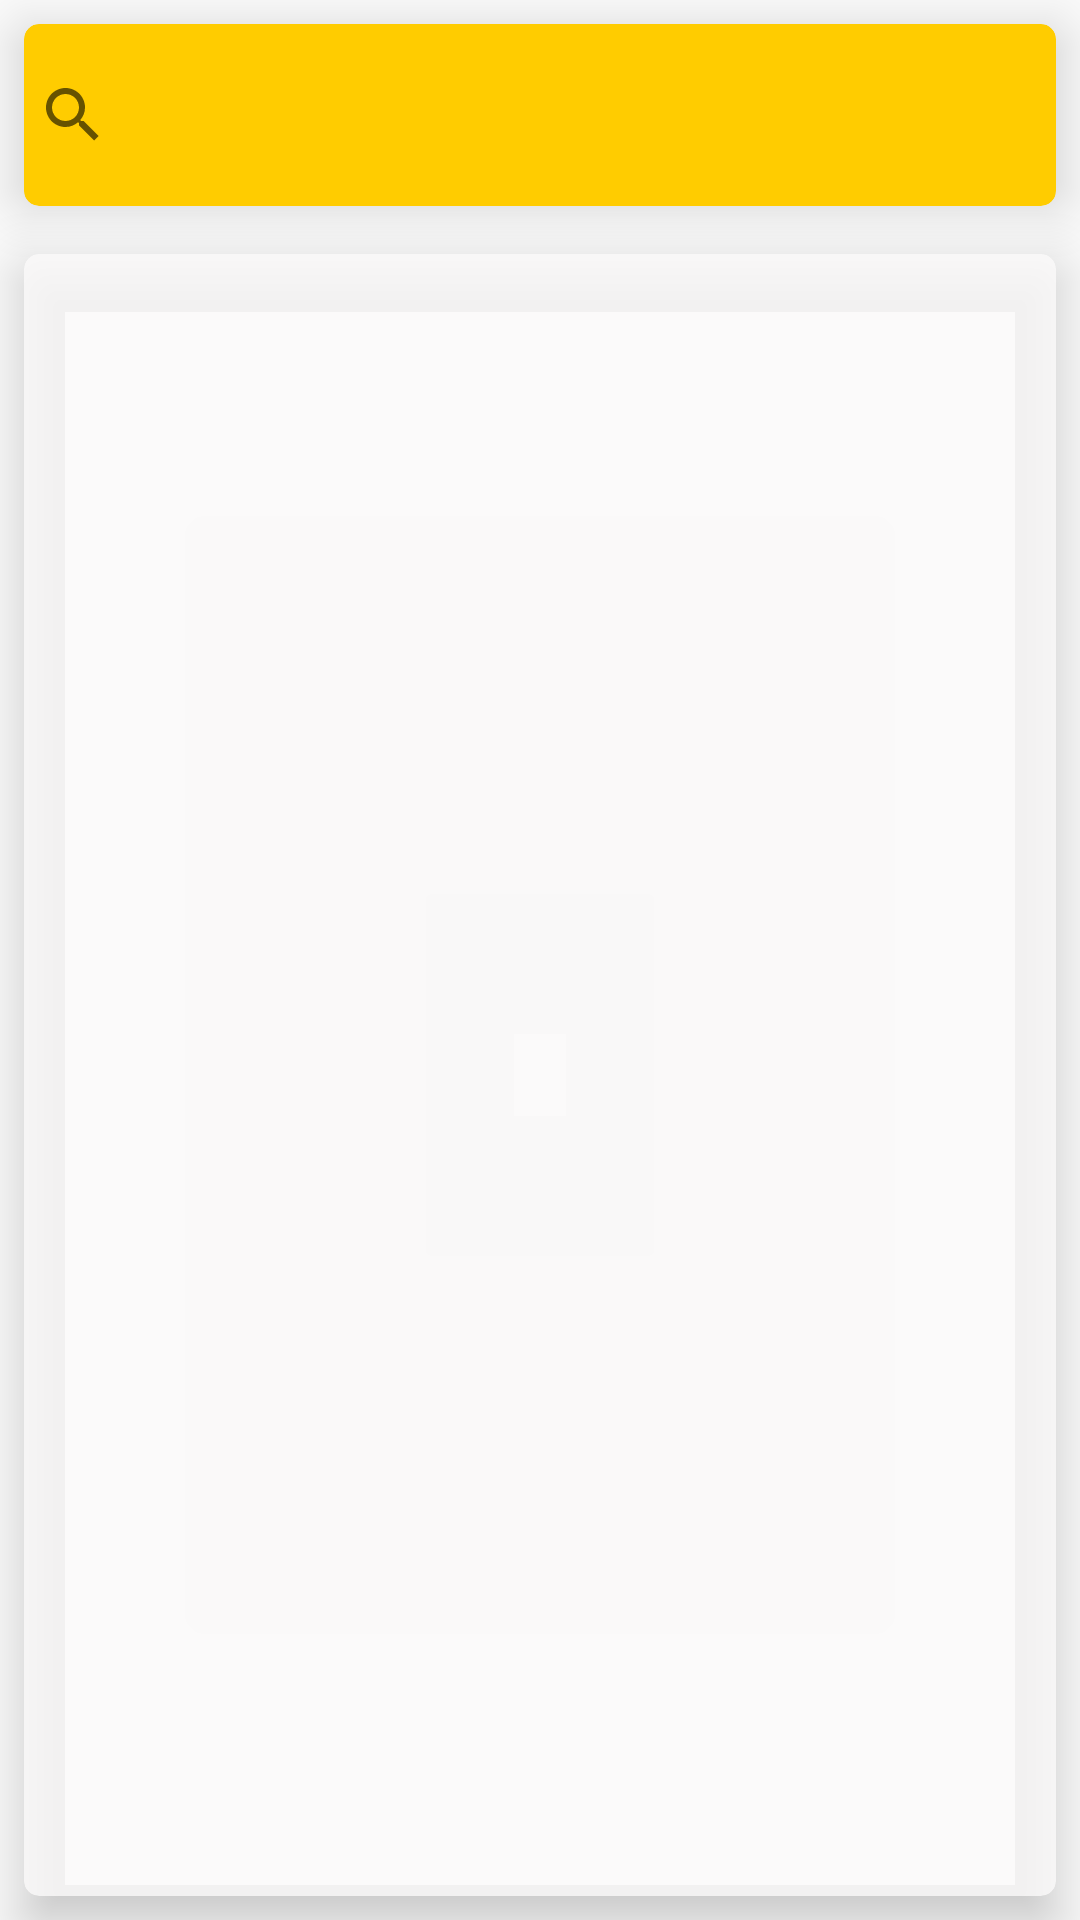

Here is an Android app screen rendered from its layout file. Give the layout XML and the strings, colors and styles it references.
<!-- AndroidManifest.xml: application theme AppTheme -->
<!-- res/layout/dorm_list_layout.xml -->
<?xml version="1.0" encoding="utf-8"?>
<LinearLayout xmlns:android="http://schemas.android.com/apk/res/android"
    xmlns:app="http://schemas.android.com/apk/res-auto"
    xmlns:tools="http://schemas.android.com/tools"
    android:orientation="vertical" android:layout_width="match_parent"
    android:layout_height="match_parent"
    android:background="@mipmap/book">
    <android.support.v7.widget.CardView
        xmlns:android="http://schemas.android.com/apk/res/android"
        xmlns:app="http://schemas.android.com/apk/res-auto"
        xmlns:tools="http://schemas.android.com/tools"
        android:layout_width="match_parent"
        android:layout_height="0dp"
        android:layout_weight="1"
        android:layout_margin="8dp"
        app:cardCornerRadius="5dp"
        app:cardElevation="10dp"
        app:cardBackgroundColor="@color/Yello"
        >

        <android.support.constraint.ConstraintLayout
            android:layout_width="match_parent"
            android:layout_height="match_parent">

            <SearchView
                android:id="@+id/search_view"
                android:layout_width="360dp"
                android:layout_height="wrap_content"
                app:layout_constraintTop_toTopOf="parent"
                android:layout_marginTop="8dp"
                app:layout_constraintBottom_toBottomOf="parent"
                android:layout_marginBottom="8dp"
                android:layout_marginRight="8dp"
                app:layout_constraintRight_toRightOf="parent"
                android:layout_marginLeft="8dp"
                app:layout_constraintLeft_toLeftOf="parent"
                android:queryHint="请输入宿舍号或学生姓名"/>
        </android.support.constraint.ConstraintLayout>

    </android.support.v7.widget.CardView>
    <android.support.v7.widget.CardView
        xmlns:android="http://schemas.android.com/apk/res/android"
        xmlns:app="http://schemas.android.com/apk/res-auto"
        xmlns:tools="http://schemas.android.com/tools"
        android:layout_width="match_parent"
        android:layout_height="0dp"
        android:layout_weight="9"
        android:layout_margin="8dp"
        app:cardCornerRadius="5dp"
        app:cardElevation="10dp"
        app:cardBackgroundColor="@color/cardBg"
        >
        <ListView
            android:id="@+id/dorm_list"
            android:layout_width="match_parent"
            android:layout_height="match_parent"/>

    </android.support.v7.widget.CardView>
</LinearLayout>
<!-- resources referenced by this layout -->
<resources>
  <color name="Yello">#ffcc00</color>
  <color name="cardBg">#cefcfbfb</color>
  <style name="AppTheme" parent="Theme.AppCompat.Light.NoActionBar">
          
          <item name="colorPrimary">@color/colorPrimaryDark</item>
          <item name="colorPrimaryDark">@color/colorPrimaryDark</item>
          <item name="colorAccent">@color/Orange</item>
      </style>
  <color name="colorPrimaryDark">#ff050505</color>
  <color name="Orange">#ff9900</color>
</resources>
